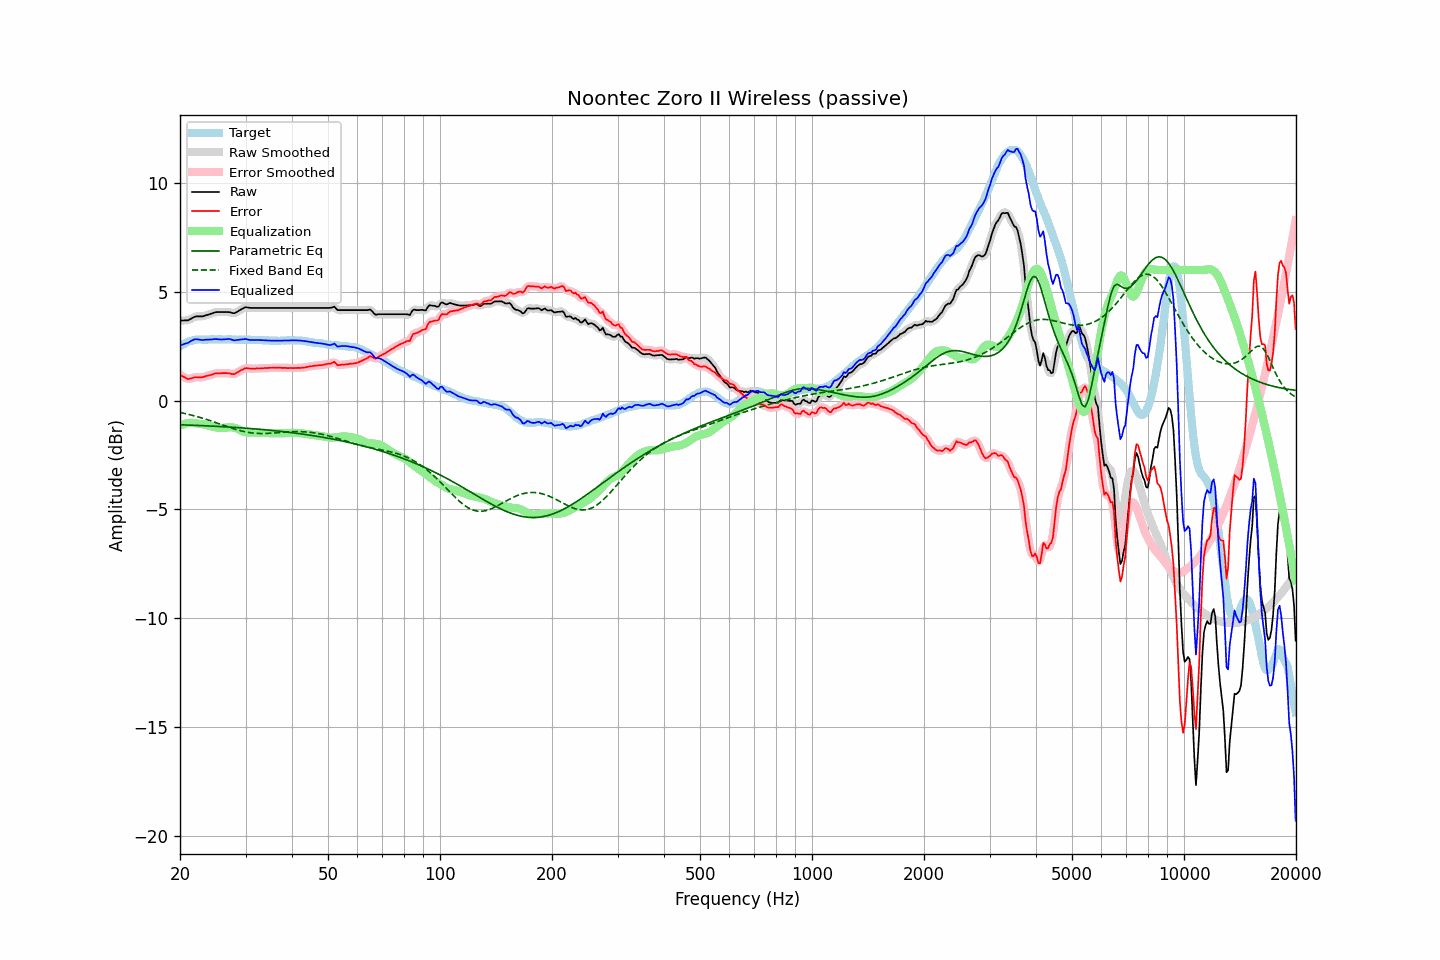

The table this chart was drawn from, first rows:
frequency, raw, error, smoothed, error_smoothed, equalization, parametric_eq, fixed_band_eq, equalized_raw, equalized_smoothed, target
20.00, 3.67, 1.19, 3.68, 1.19, -1.16, -1.12, -0.55, 2.51, 2.52, 2.48
20.20, 3.67, 1.14, 3.67, 1.14, -1.13, -1.12, -0.56, 2.55, 2.55, 2.53
20.40, 3.67, 1.09, 3.67, 1.09, -1.10, -1.12, -0.58, 2.58, 2.58, 2.58
20.61, 3.68, 1.07, 3.68, 1.05, -1.07, -1.12, -0.60, 2.61, 2.60, 2.61
20.81, 3.68, 1.02, 3.68, 1.02, -1.05, -1.13, -0.61, 2.63, 2.63, 2.66
21.02, 3.68, 0.98, 3.70, 1.00, -1.04, -1.13, -0.63, 2.65, 2.66, 2.70
21.23, 3.72, 1.00, 3.72, 1.00, -1.03, -1.13, -0.65, 2.70, 2.69, 2.72
21.44, 3.76, 1.02, 3.76, 1.02, -1.02, -1.13, -0.67, 2.74, 2.74, 2.74
21.66, 3.80, 1.04, 3.81, 1.05, -1.03, -1.14, -0.69, 2.78, 2.78, 2.76
21.87, 3.84, 1.07, 3.84, 1.06, -1.04, -1.14, -0.71, 2.81, 2.80, 2.77
22.09, 3.86, 1.07, 3.86, 1.07, -1.05, -1.14, -0.73, 2.82, 2.81, 2.79
22.31, 3.86, 1.06, 3.87, 1.07, -1.06, -1.15, -0.75, 2.80, 2.81, 2.80
22.54, 3.86, 1.06, 3.86, 1.06, -1.07, -1.15, -0.77, 2.79, 2.79, 2.80
22.76, 3.86, 1.06, 3.86, 1.06, -1.08, -1.15, -0.79, 2.78, 2.78, 2.80
22.99, 3.86, 1.07, 3.87, 1.08, -1.09, -1.16, -0.81, 2.78, 2.78, 2.79
23.22, 3.88, 1.09, 3.89, 1.09, -1.10, -1.16, -0.84, 2.79, 2.79, 2.79
23.45, 3.91, 1.12, 3.91, 1.12, -1.11, -1.16, -0.86, 2.80, 2.79, 2.79
23.69, 3.93, 1.13, 3.93, 1.14, -1.13, -1.17, -0.88, 2.80, 2.80, 2.80
23.92, 3.95, 1.15, 3.96, 1.15, -1.16, -1.17, -0.91, 2.80, 2.80, 2.80
24.16, 3.98, 1.17, 3.98, 1.17, -1.18, -1.17, -0.93, 2.81, 2.80, 2.81
24.40, 4.00, 1.19, 4.01, 1.20, -1.20, -1.18, -0.96, 2.81, 2.81, 2.82
24.65, 4.03, 1.23, 4.03, 1.22, -1.22, -1.18, -0.98, 2.82, 2.82, 2.81
24.89, 4.05, 1.25, 4.05, 1.24, -1.23, -1.18, -1.01, 2.82, 2.82, 2.81
25.14, 4.06, 1.26, 4.06, 1.25, -1.24, -1.19, -1.03, 2.82, 2.82, 2.81
25.39, 4.06, 1.25, 4.06, 1.25, -1.25, -1.19, -1.06, 2.81, 2.81, 2.82
25.65, 4.06, 1.25, 4.06, 1.25, -1.26, -1.20, -1.09, 2.80, 2.80, 2.82
25.91, 4.06, 1.26, 4.06, 1.25, -1.26, -1.20, -1.11, 2.80, 2.80, 2.81
26.16, 4.06, 1.26, 4.06, 1.26, -1.26, -1.20, -1.14, 2.80, 2.80, 2.80
26.43, 4.06, 1.26, 4.06, 1.26, -1.25, -1.21, -1.16, 2.81, 2.81, 2.80
26.69, 4.06, 1.26, 4.06, 1.26, -1.24, -1.21, -1.19, 2.82, 2.82, 2.80
26.96, 4.06, 1.25, 4.06, 1.25, -1.24, -1.22, -1.22, 2.83, 2.83, 2.81
27.23, 4.05, 1.24, 4.05, 1.24, -1.23, -1.22, -1.24, 2.82, 2.82, 2.81
27.50, 4.03, 1.22, 4.03, 1.22, -1.23, -1.23, -1.26, 2.80, 2.80, 2.81
27.77, 4.01, 1.21, 4.02, 1.21, -1.24, -1.23, -1.29, 2.77, 2.78, 2.80
28.05, 4.01, 1.21, 4.02, 1.23, -1.25, -1.24, -1.31, 2.76, 2.77, 2.80
28.33, 4.05, 1.26, 4.05, 1.26, -1.28, -1.24, -1.33, 2.78, 2.77, 2.79
28.62, 4.09, 1.30, 4.09, 1.30, -1.31, -1.25, -1.36, 2.78, 2.78, 2.79
28.90, 4.14, 1.35, 4.14, 1.35, -1.34, -1.25, -1.38, 2.80, 2.80, 2.80
29.19, 4.18, 1.40, 4.18, 1.39, -1.38, -1.26, -1.40, 2.80, 2.80, 2.79
29.48, 4.22, 1.42, 4.23, 1.43, -1.41, -1.26, -1.41, 2.81, 2.81, 2.81
29.78, 4.26, 1.47, 4.26, 1.46, -1.44, -1.27, -1.43, 2.82, 2.82, 2.79
30.08, 4.29, 1.49, 4.28, 1.48, -1.46, -1.27, -1.45, 2.83, 2.82, 2.80
30.38, 4.27, 1.48, 4.28, 1.48, -1.47, -1.28, -1.46, 2.80, 2.81, 2.79
30.68, 4.26, 1.47, 4.27, 1.47, -1.48, -1.28, -1.47, 2.79, 2.79, 2.79
30.99, 4.25, 1.46, 4.26, 1.47, -1.48, -1.29, -1.48, 2.77, 2.78, 2.79
31.30, 4.25, 1.46, 4.25, 1.46, -1.48, -1.29, -1.49, 2.78, 2.78, 2.79
31.61, 4.25, 1.47, 4.25, 1.47, -1.47, -1.30, -1.50, 2.78, 2.78, 2.79
31.93, 4.25, 1.47, 4.25, 1.47, -1.47, -1.31, -1.51, 2.78, 2.78, 2.79
32.24, 4.25, 1.48, 4.25, 1.47, -1.47, -1.31, -1.51, 2.78, 2.78, 2.78
32.57, 4.25, 1.47, 4.25, 1.47, -1.47, -1.32, -1.51, 2.78, 2.78, 2.78
32.89, 4.25, 1.47, 4.25, 1.47, -1.48, -1.33, -1.52, 2.78, 2.78, 2.78
33.22, 4.25, 1.48, 4.25, 1.48, -1.48, -1.33, -1.52, 2.77, 2.77, 2.77
33.55, 4.25, 1.48, 4.25, 1.49, -1.49, -1.34, -1.52, 2.77, 2.77, 2.77
33.89, 4.25, 1.50, 4.25, 1.49, -1.49, -1.35, -1.51, 2.76, 2.76, 2.76
34.23, 4.25, 1.49, 4.25, 1.49, -1.49, -1.35, -1.51, 2.76, 2.76, 2.77
34.57, 4.25, 1.50, 4.25, 1.50, -1.50, -1.36, -1.51, 2.76, 2.76, 2.75
34.92, 4.25, 1.50, 4.25, 1.50, -1.50, -1.37, -1.50, 2.75, 2.75, 2.75
35.27, 4.25, 1.50, 4.25, 1.51, -1.50, -1.37, -1.50, 2.75, 2.75, 2.75
35.62, 4.25, 1.51, 4.25, 1.50, -1.51, -1.38, -1.49, 2.75, 2.75, 2.75
35.97, 4.25, 1.51, 4.25, 1.50, -1.51, -1.39, -1.49, 2.75, 2.75, 2.75
... 635 more rows
